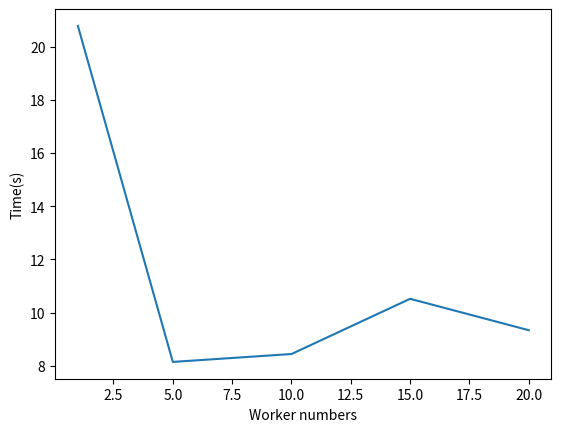

Here is the Python script that generated this plot:
import matplotlib.pyplot as plt
workernum = [1,5,10,15,20]
time = [20.776124715805054,  8.15129017829895, 8.448184967041016, 10.523062467575073, 9.342151880264282 ]
plt.plot(workernum, time)
plt.xlabel('Worker numbers')
plt.ylabel('Time(s)')
plt.show()